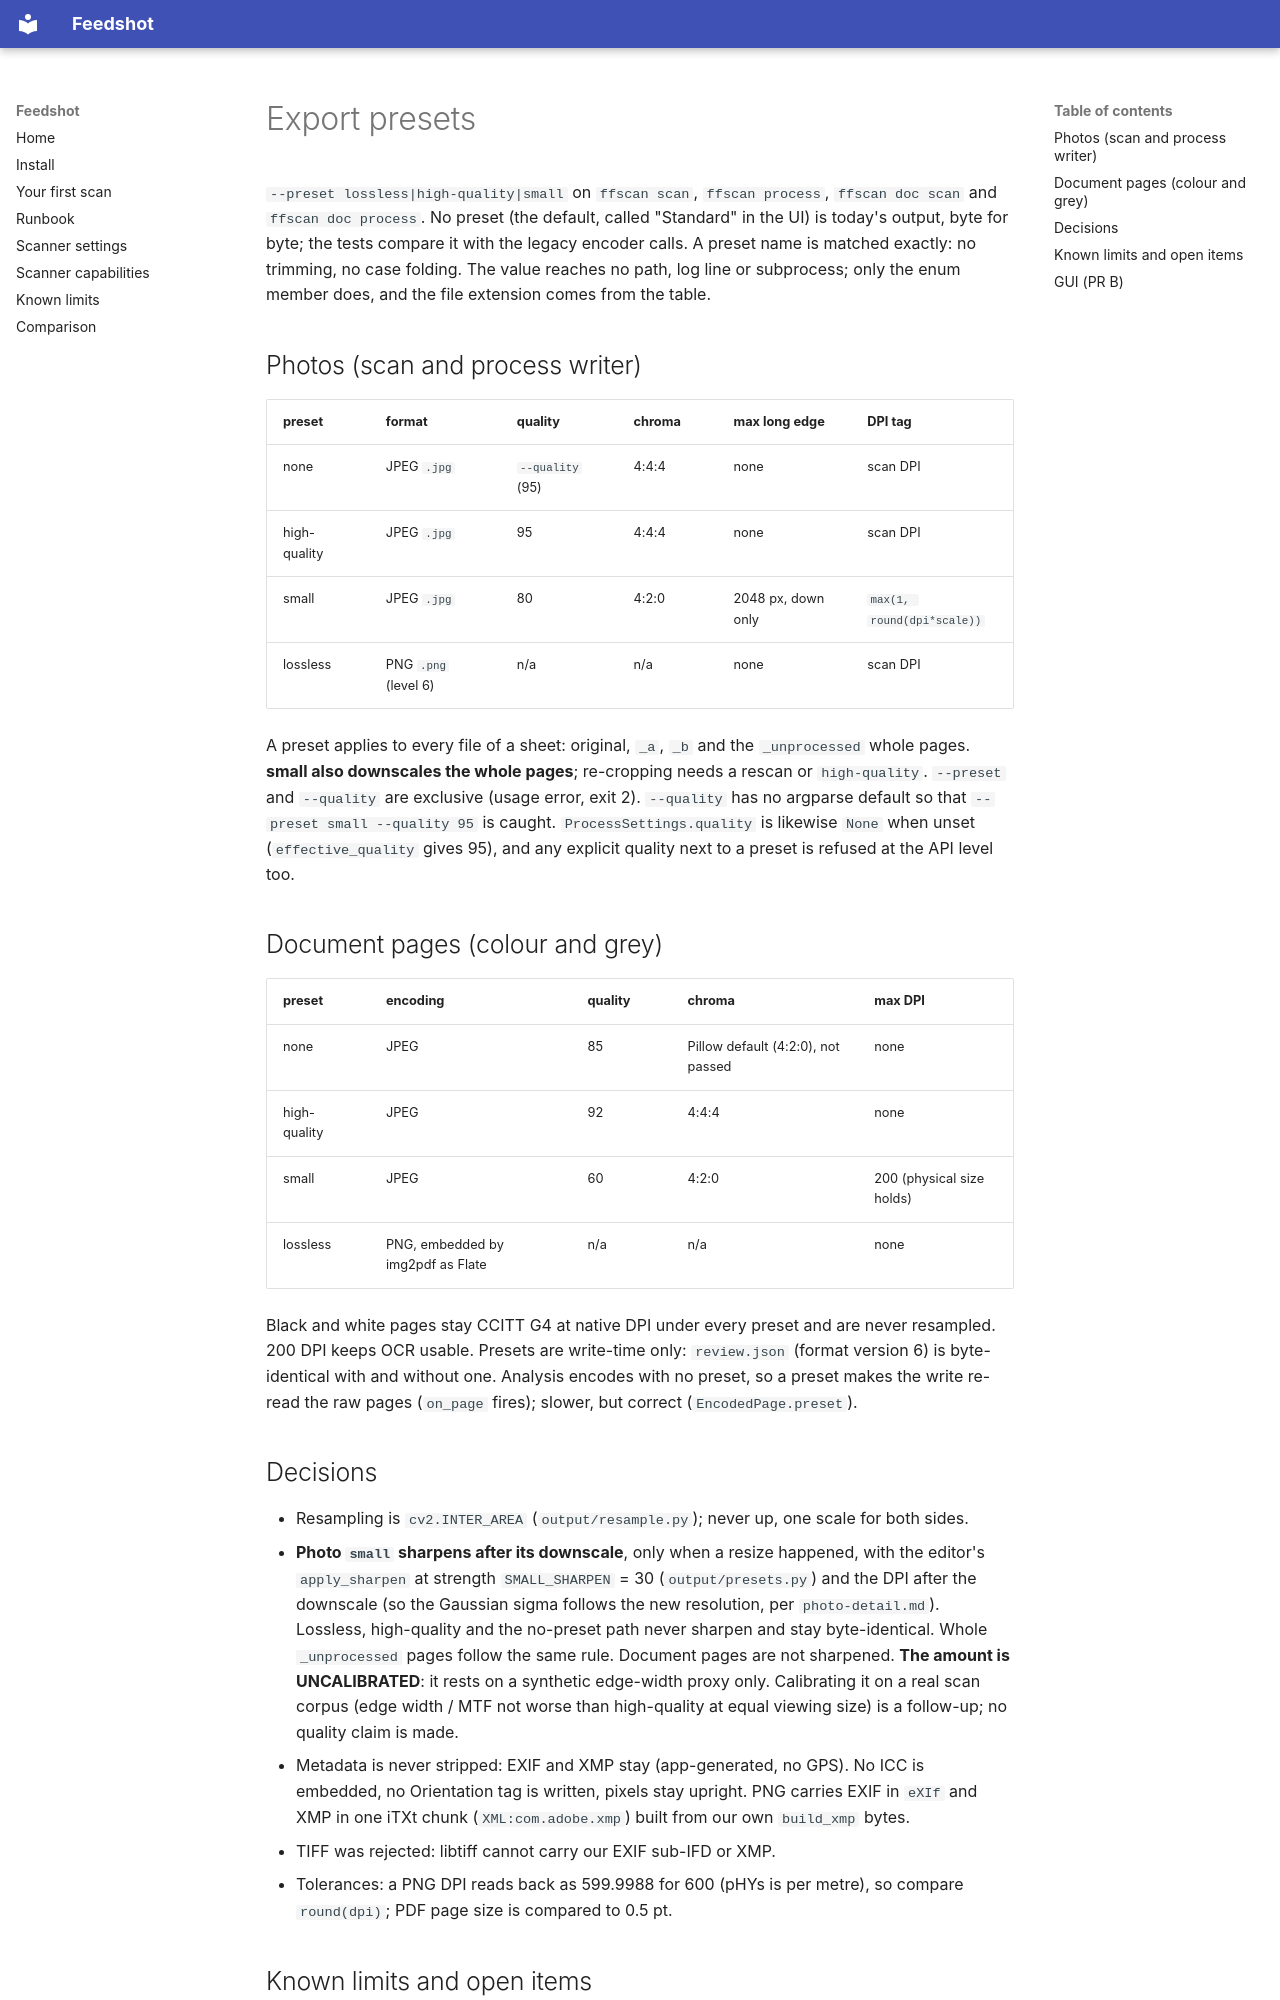

repository: bearyjd/fastfoto-linux · page: design/export-presets/index.html · generator: mkdocs

# Export presets

`--preset lossless|high-quality|small` on `ffscan scan`, `ffscan process`, `ffscan doc scan` and
`ffscan doc process`. No preset (the default, called "Standard" in the UI) is today's output,
byte for byte; the tests compare it with the legacy encoder calls. A preset name is matched
exactly: no trimming, no case folding. The value reaches no path, log line or subprocess; only
the enum member does, and the file extension comes from the table.

## Photos (scan and process writer)

| preset | format | quality | chroma | max long edge | DPI tag |
|---|---|---|---|---|---|
| none | JPEG `.jpg` | `--quality` (95) | 4:4:4 | none | scan DPI |
| high-quality | JPEG `.jpg` | 95 | 4:4:4 | none | scan DPI |
| small | JPEG `.jpg` | 80 | 4:2:0 | 2048 px, down only | `max(1, round(dpi*scale))` |
| lossless | PNG `.png` (level 6) | n/a | n/a | none | scan DPI |

A preset applies to every file of a sheet: original, `_a`, `_b` and the `_unprocessed` whole
pages. **small also downscales the whole pages**; re-cropping needs a rescan or `high-quality`.
`--preset` and `--quality` are exclusive (usage error, exit 2). `--quality` has no argparse
default so that `--preset small --quality 95` is caught. `ProcessSettings.quality` is likewise
`None` when unset (`effective_quality` gives 95), and any explicit quality next to a preset is
refused at the API level too.

## Document pages (colour and grey)

| preset | encoding | quality | chroma | max DPI |
|---|---|---|---|---|
| none | JPEG | 85 | Pillow default (4:2:0), not passed | none |
| high-quality | JPEG | 92 | 4:4:4 | none |
| small | JPEG | 60 | 4:2:0 | 200 (physical size holds) |
| lossless | PNG, embedded by img2pdf as Flate | n/a | n/a | none |

Black and white pages stay CCITT G4 at native DPI under every preset and are never resampled.
200 DPI keeps OCR usable. Presets are write-time only: `review.json` (format version 6) is
byte-identical with and without one. Analysis encodes with no preset, so a preset makes the
write re-read the raw pages (`on_page` fires); slower, but correct (`EncodedPage.preset`).

## Decisions

- Resampling is `cv2.INTER_AREA` (`output/resample.py`); never up, one scale for both sides.
- **Photo `small` sharpens after its downscale**, only when a resize happened, with the editor's
  `apply_sharpen` at strength `SMALL_SHARPEN` = 30 (`output/presets.py`) and the DPI after the
  downscale (so the Gaussian sigma follows the new resolution, per `photo-detail.md`). Lossless,
  high-quality and the no-preset path never sharpen and stay byte-identical. Whole `_unprocessed`
  pages follow the same rule. Document pages are not sharpened. **The amount is UNCALIBRATED**:
  it rests on a synthetic edge-width proxy only. Calibrating it on a real scan corpus (edge
  width / MTF not worse than high-quality at equal viewing size) is a follow-up; no quality
  claim is made.
- Metadata is never stripped: EXIF and XMP stay (app-generated, no GPS). No ICC is embedded,
  no Orientation tag is written, pixels stay upright. PNG carries EXIF in `eXIf` and XMP in one
  iTXt chunk (`XML:com.adobe.xmp`) built from our own `build_xmp` bytes.
- TIFF was rejected: libtiff cannot carry our EXIF sub-IFD or XMP.
- Tolerances: a PNG DPI reads back as 599.9988 for 600 (pHYs is per metre), so compare
  `round(dpi)`; PDF page size is compared to 0.5 pt.
